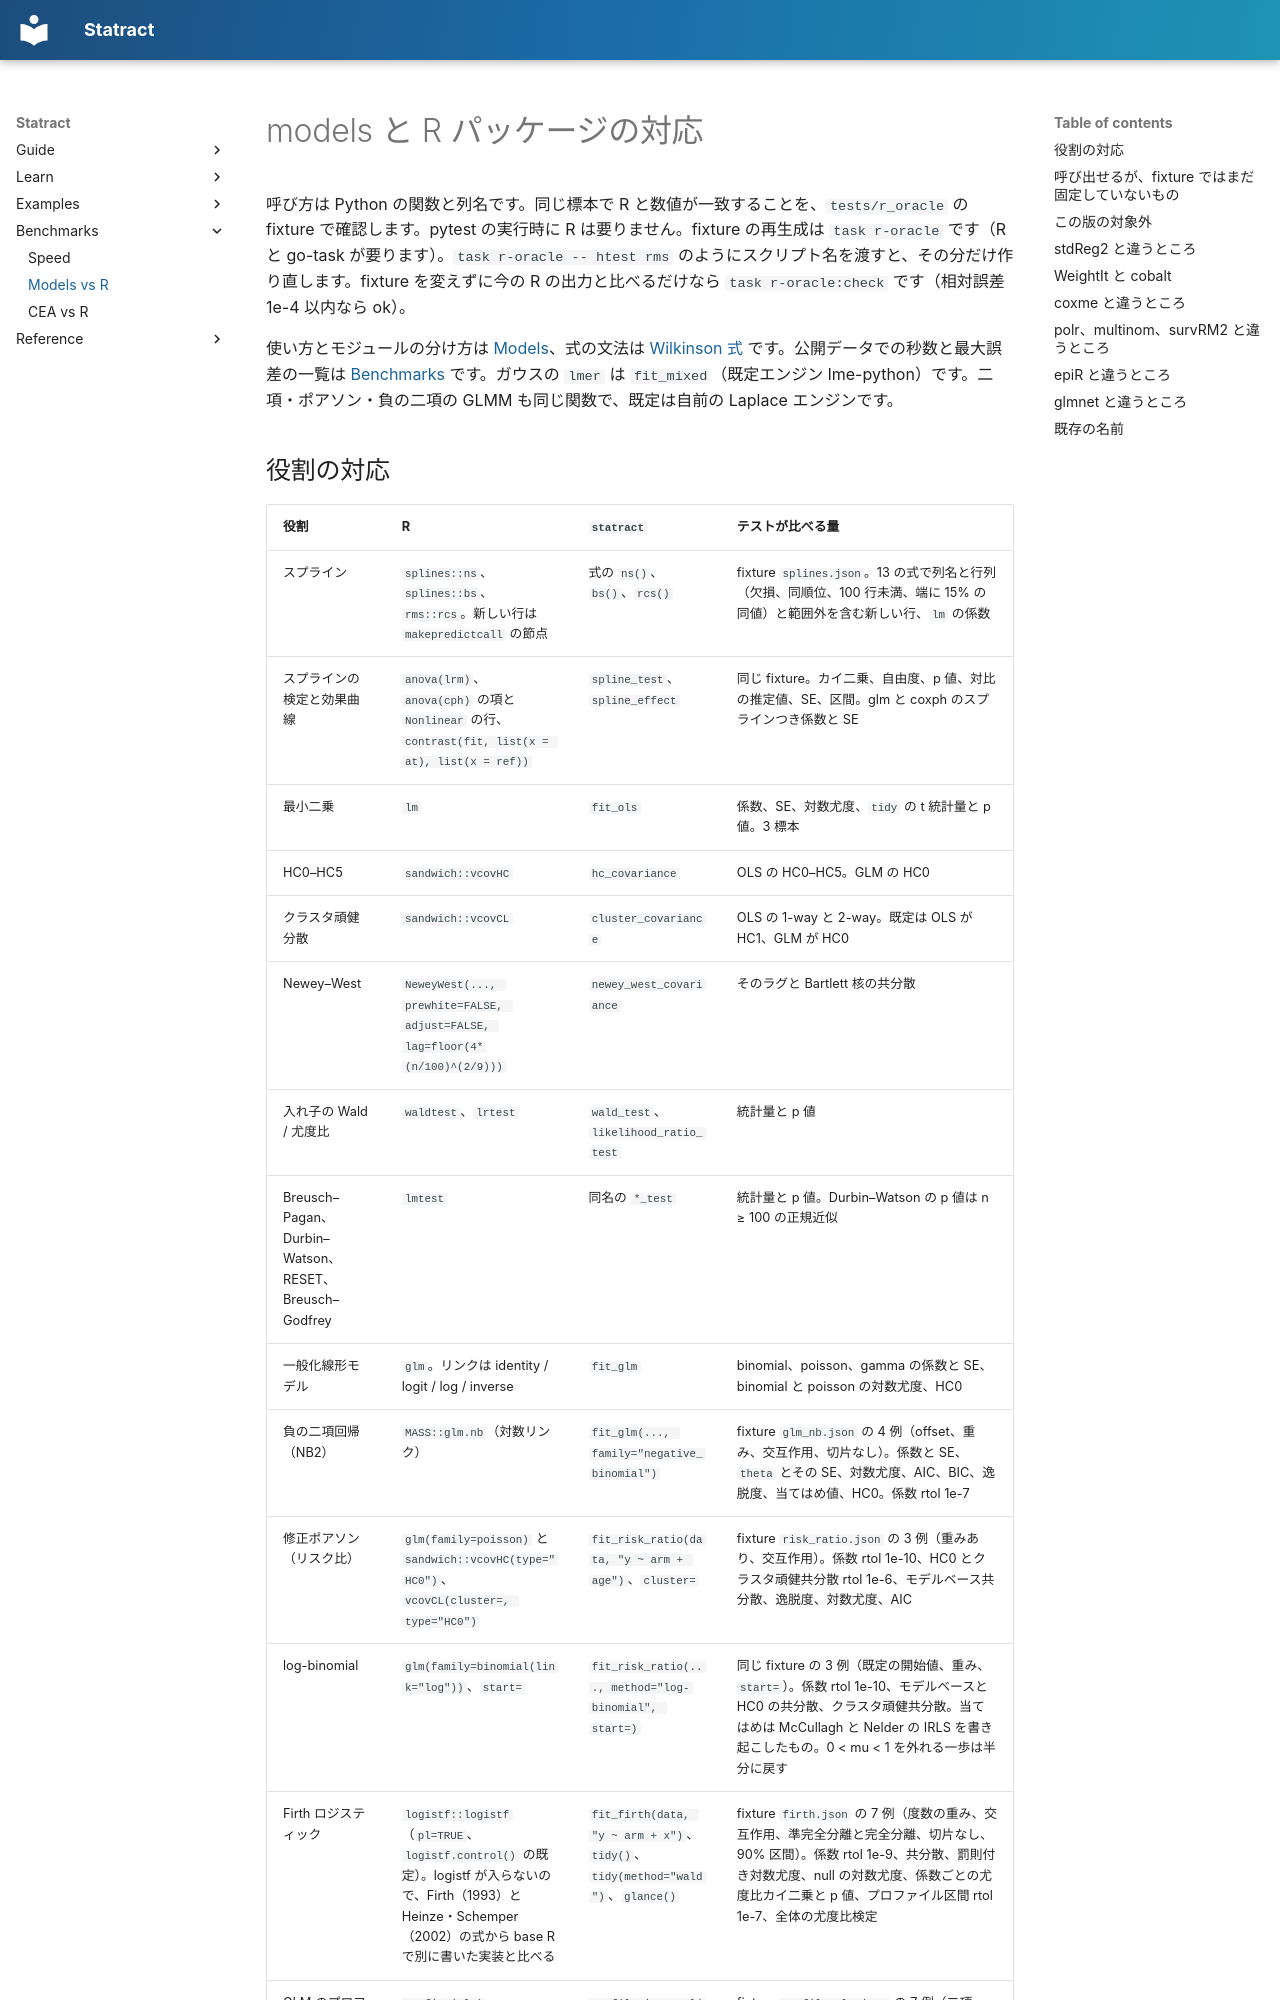

repository: mizuy/statract · page: models/vs-r/index.html · generator: mkdocs

# models と R パッケージの対応

呼び方は Python の関数と列名です。同じ標本で R と数値が一致することを、`tests/r_oracle` の fixture で確認します。pytest の実行時に R は要りません。fixture の再生成は `task r-oracle` です（R と go-task が要ります）。`task r-oracle -- htest rms` のようにスクリプト名を渡すと、その分だけ作り直します。fixture を変えずに今の R の出力と比べるだけなら `task r-oracle:check` です（相対誤差 1e-4 以内なら ok）。

使い方とモジュールの分け方は [Models](overview.md)、式の文法は [Wilkinson 式](formula.md) です。公開データでの秒数と最大誤差の一覧は [Benchmarks](benchmarks.md) です。ガウスの `lmer` は `fit_mixed`（既定エンジン lme-python）です。二項・ポアソン・負の二項の GLMM も同じ関数で、既定は自前の Laplace エンジンです。
